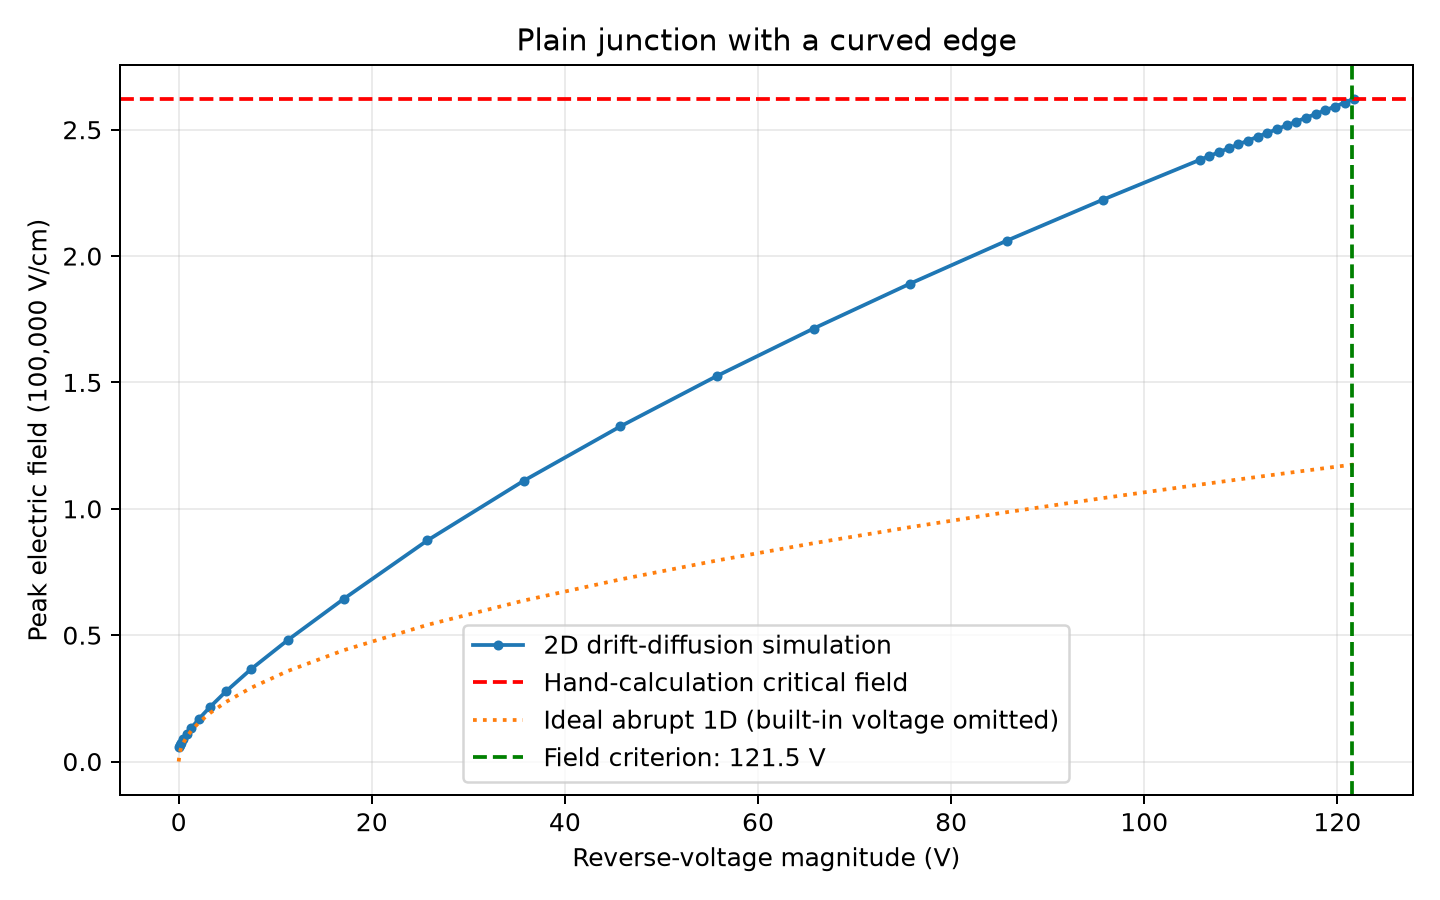

Values plotted in this chart, from the file beside it:
reverse_voltage_V, peak_field_V_cm, peak_x_um, peak_depth_um, anode_A_per_cm, cathode_A_per_cm
0, 5819, 40.5, 2.917, 2.5242988780302007e-15, 1.8093597718610867e-27
0.1, 6519, 40.5, 2.917, -9.754868419433603e-12, 9.699955368135237e-12
0.25, 7492, 40.5, 2.917, -1.7818904674624268e-11, 1.788112957853345e-11
0.475, 8854, 42.13, 1.931, -2.9106372545284416e-11, 2.910091087564843e-11
0.8125, 10739, 42.13, 1.931, -4.003689700795929e-11, 4.0108436968532964e-11
1.319, 13327, 42.08, 1.89, -5.586370566294389e-11, 5.593442438825779e-11
2.078, 16800, 42.08, 1.89, -7.525326956126083e-11, 7.505344227114987e-11
3.217, 21473, 42.21, 1.577, -9.844676639281413e-11, 9.823995984003304e-11
4.926, 27845, 42.21, 1.577, -1.275910317459209e-10, 1.2738827370904828e-10
7.489, 36537, 42.61, 0.03615, -1.625743353522254e-10, 1.6239836932601236e-10
11.33, 48163, 42.61, 0.03615, -2.0670590885047585e-10, 2.075009129027637e-10
17.1, 64366, 42.23, 0.7098, -2.6449418859502756e-10, 2.6326718683126733e-10
25.75, 87470, 42.23, 0.7098, -3.3285946292028583e-10, 3.3164568191044525e-10
35.75, 111123, 42.23, 0.7098, -3.959332568954373e-10, 3.9941093743783387e-10
45.75, 132617, 42.23, 0.7098, -4.572262476447258e-10, 4.601950549370704e-10
55.75, 152566, 42.23, 0.7098, -5.091869487204579e-10, 5.119320472658976e-10
65.75, 171315, 42.23, 0.7098, -5.608700861181544e-10, 5.641143733519195e-10
75.75, 189089, 42.23, 0.7098, -6.096398013851336e-10, 6.119849318028574e-10
85.75, 206062, 42.23, 0.7098, -6.516141060530578e-10, 6.547965038927218e-10
95.75, 222357, 42.23, 0.7098, -6.940946242486547e-10, 6.965160510764465e-10
105.7, 238052, 42.23, 0.7098, -7.37307786415972e-10, 7.400119919441732e-10
106.7, 239593, 42.23, 0.7098, -7.418734416647165e-10, 7.436044322082556e-10
107.7, 241128, 42.23, 0.7098, -7.446237157791316e-10, 7.472398603440984e-10
108.7, 242658, 42.23, 0.7098, -7.471642399489563e-10, 7.510347804970111e-10
109.7, 244183, 42.23, 0.7098, -7.512410830975648e-10, 7.547131402157593e-10
110.7, 245703, 42.23, 0.7098, -7.555313228522327e-10, 7.582695158490704e-10
111.7, 247217, 42.23, 0.7098, -7.599368771119838e-10, 7.624518447612297e-10
112.7, 248727, 42.23, 0.7098, -7.641153796592413e-10, 7.6703812786428e-10
113.7, 250232, 42.23, 0.7098, -7.688790754790565e-10, 7.713611485410177e-10
114.7, 251732, 42.23, 0.7098, -7.725933769163644e-10, 7.756957707666488e-10
115.7, 253227, 42.23, 0.7098, -7.776583485575453e-10, 7.798564139410218e-10
116.7, 254718, 42.23, 0.7098, -7.808161782589447e-10, 7.836315455299811e-10
117.7, 256204, 42.23, 0.7098, -7.839898811209271e-10, 7.868006349729805e-10
118.7, 257686, 42.23, 0.7098, -7.875979732354535e-10, 7.897566616568313e-10
119.7, 259163, 42.23, 0.7098, -7.908947948653139e-10, 7.930832835489279e-10
120.7, 260705, 41.99, 0.006954, -7.936207472660399e-10, 7.964511576079749e-10
121.7, 262327, 41.99, 0.006954, -7.971213418095107e-10, 8.001841764444454e-10
